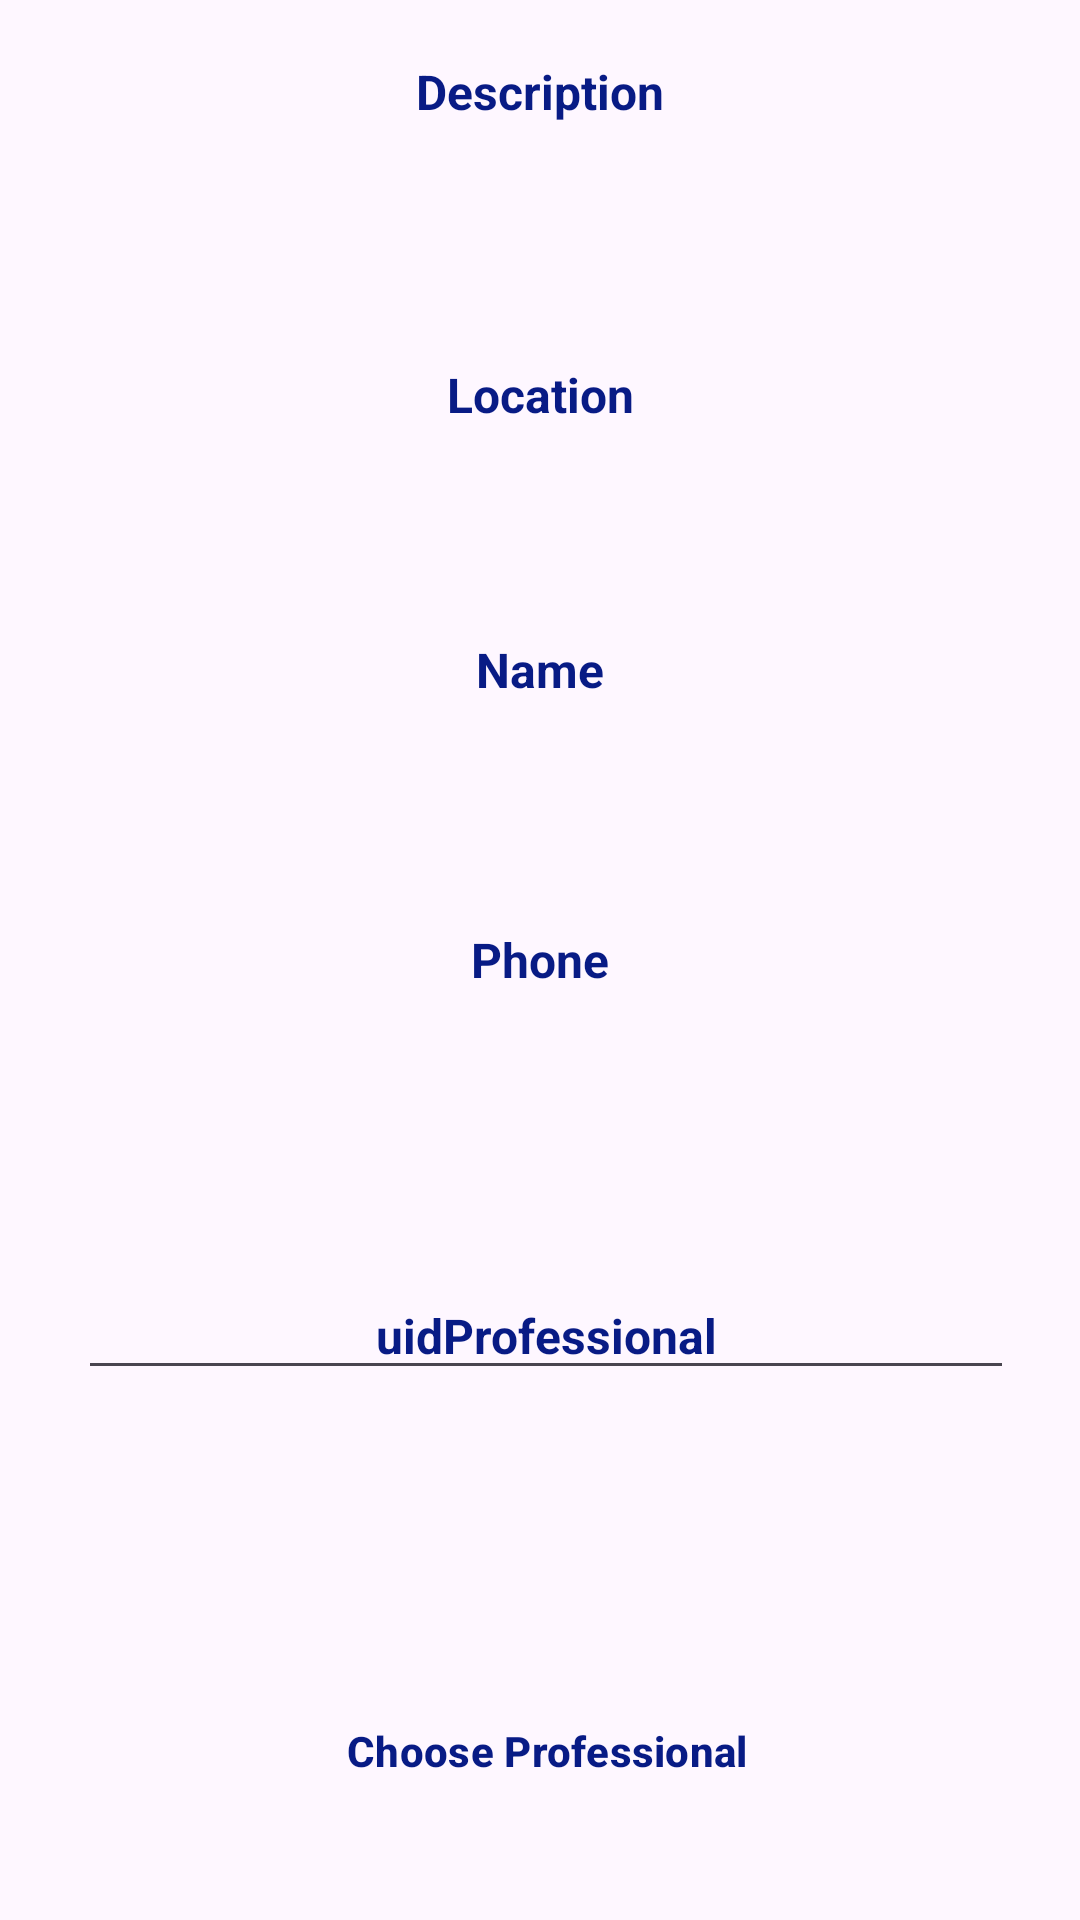

Android layout source for this screen:
<!-- AndroidManifest.xml: application theme Theme.FixServices -->
<!-- res/layout/open_requests_user_card.xml -->
<?xml version="1.0" encoding="utf-8"?>
<androidx.constraintlayout.widget.ConstraintLayout xmlns:android="http://schemas.android.com/apk/res/android"
    xmlns:app="http://schemas.android.com/apk/res-auto"
    xmlns:tools="http://schemas.android.com/tools"
    android:layout_width="match_parent"
    android:layout_height="350dp"
    android:background="@drawable/blue"
    android:orientation="vertical">

    <TextView
        android:id="@+id/textViewTitle"
        android:layout_width="277dp"
        android:layout_height="38dp"
        android:layout_weight="1"
        app:layout_constraintBottom_toBottomOf="parent"
        app:layout_constraintEnd_toEndOf="parent"
        app:layout_constraintHorizontal_bias="0.477"
        app:layout_constraintStart_toStartOf="parent"
        app:layout_constraintTop_toTopOf="parent"
        app:layout_constraintVertical_bias="0.007" />

    <TextView
        android:id="@+id/textViewDescription"
        android:layout_width="320dp"
        android:layout_height="54dp"
        android:layout_weight="1"
        android:gravity="center"
        android:text="Description"
        android:textColor="#081B85"
        android:textSize="16sp"
        android:textStyle="bold"
        app:layout_constraintBottom_toBottomOf="parent"
        app:layout_constraintEnd_toEndOf="parent"
        app:layout_constraintStart_toStartOf="parent"
        app:layout_constraintTop_toTopOf="parent"
        app:layout_constraintVertical_bias="0.006" />

    <TextView
        android:id="@+id/textViewLocation"
        android:layout_width="320dp"
        android:layout_height="45dp"
        android:layout_weight="1"
        android:gravity="center"
        android:text="Location"
        android:textColor="#081B85"
        android:textSize="16sp"
        android:textStyle="bold"
        app:layout_constraintBottom_toBottomOf="parent"
        app:layout_constraintEnd_toEndOf="parent"
        app:layout_constraintStart_toStartOf="parent"
        app:layout_constraintTop_toTopOf="parent"
        app:layout_constraintVertical_bias="0.183" />

    <TextView
        android:id="@+id/textViewName"
        android:layout_width="320dp"
        android:layout_height="50dp"
        android:layout_weight="1"
        android:gravity="center"
        android:text="Name"
        android:textColor="#081B85"
        android:textSize="16sp"
        android:textStyle="bold"
        app:layout_constraintBottom_toBottomOf="parent"
        app:layout_constraintEnd_toEndOf="parent"
        app:layout_constraintStart_toStartOf="parent"
        app:layout_constraintTop_toTopOf="parent"
        app:layout_constraintVertical_bias="0.336" />

    <TextView
        android:id="@+id/textViewPhone"
        android:layout_width="320dp"
        android:layout_height="36dp"
        android:layout_weight="1"
        android:gravity="center"
        android:text="Phone"
        android:textColor="#081B85"
        android:textSize="16sp"
        android:textStyle="bold"
        app:layout_constraintBottom_toBottomOf="parent"
        app:layout_constraintEnd_toEndOf="parent"
        app:layout_constraintStart_toStartOf="parent"
        app:layout_constraintTop_toTopOf="parent" />

    <Button
        android:id="@+id/chooseBtn"
        style="@style/Widget.Material3.Button.IconButton.Outlined"
        android:layout_width="264dp"
        android:layout_height="49dp"
        android:layout_weight="1"
        android:text="Choose Professional"
        android:textColor="#081B85"
        android:textStyle="bold"
        app:layout_constraintBottom_toBottomOf="parent"
        app:layout_constraintEnd_toEndOf="parent"
        app:layout_constraintHorizontal_bias="0.523"
        app:layout_constraintStart_toStartOf="parent"
        app:layout_constraintTop_toTopOf="parent"
        app:layout_constraintVertical_bias="0.946"
        app:strokeColor="#081B85"
        app:strokeWidth="3dp" />

    <EditText
        android:id="@+id/editTextUidProfessional"
        android:layout_width="312dp"
        android:layout_height="39dp"
        android:layout_weight="1"
        android:ems="10"
        android:gravity="center"
        android:hint="uidProfessional"
        android:inputType="text"
        android:textColorHint="#081B85"
        android:textSize="16sp"
        android:textStyle="bold"
        android:visibility="visible"
        app:layout_constraintBottom_toBottomOf="parent"
        app:layout_constraintEnd_toEndOf="parent"
        app:layout_constraintHorizontal_bias="0.545"
        app:layout_constraintStart_toStartOf="parent"
        app:layout_constraintTop_toTopOf="parent"
        app:layout_constraintVertical_bias="0.706" />

</androidx.constraintlayout.widget.ConstraintLayout>
<!-- resources referenced by this layout -->
<resources>
  <style name="Theme.FixServices" parent="Base.Theme.FixServices" />
  <style name="Base.Theme.FixServices" parent="Theme.Material3.DayNight.NoActionBar">
          
          
      </style>
</resources>
